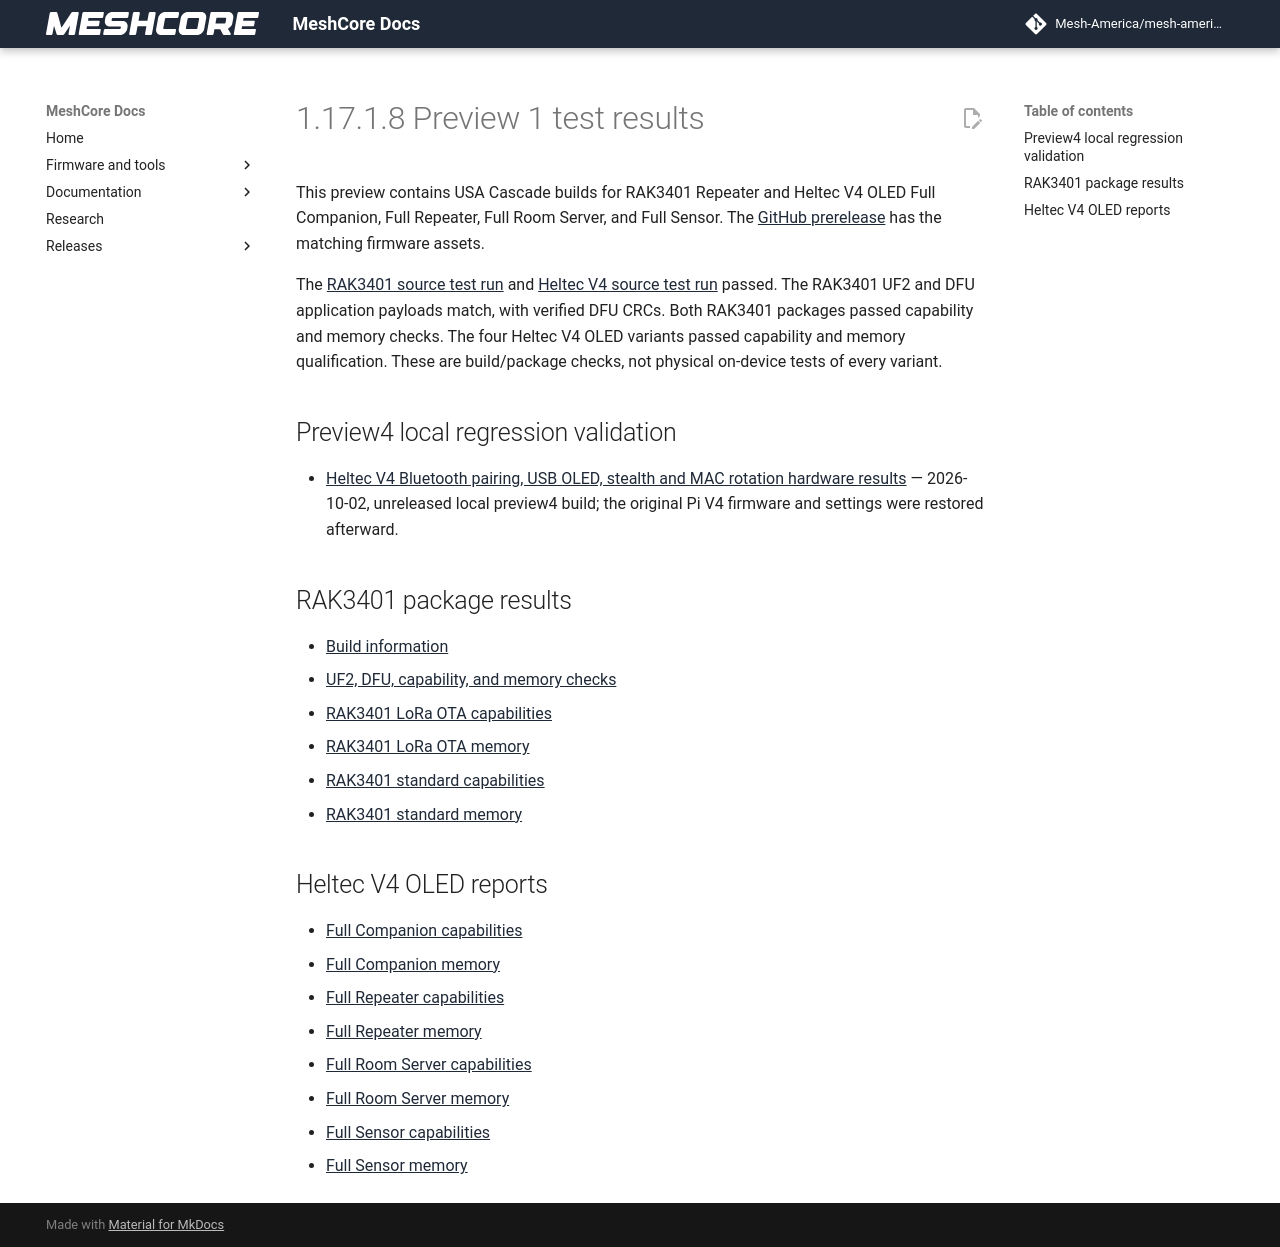

repository: Mesh-America/mesh-america-quake-repeater · page: test-results/preview-1.17.1.8/index.html · generator: mkdocs

# 1.17.1.8 Preview 1 test results

This preview contains USA Cascade builds for RAK3401 Repeater and Heltec V4 OLED Full Companion, Full Repeater, Full Room Server, and Full Sensor. The [GitHub prerelease](https://github.com/mikecarper/MeshCore/releases/tag/rak3401-preview-v1.17.1.8-halo-keymind-cascade-dev-d5853b9c) has the matching firmware assets.

The [RAK3401 source test run](https://github.com/mikecarper/MeshCore/actions/runs/36810565194) and [Heltec V4 source test run](https://github.com/mikecarper/MeshCore/actions/runs/36826971285) passed. The RAK3401 UF2 and DFU application payloads match, with verified DFU CRCs. Both RAK3401 packages passed capability and memory checks. The four Heltec V4 OLED variants passed capability and memory qualification. These are build/package checks, not physical on-device tests of every variant.

## Preview4 local regression validation

- [Heltec V4 Bluetooth pairing, USB OLED, stealth and MAC rotation hardware results](heltec-v4-preview4-bluetooth-oled.md) — 2026-10-02, unreleased local preview4 build; the original Pi V4 firmware and settings were restored afterward.

## RAK3401 package results

- [Build information](BUILD-INFO.json)
- [UF2, DFU, capability, and memory checks](PACKAGE-CHECKS.json)
- [RAK3401 LoRa OTA capabilities](RAK_3401_repeater_lora_ota_no_external_sensors-ota-v1.17.1.8-halo-keymind-cascade-dev-d5853b9c.capabilities.json)
- [RAK3401 LoRa OTA memory](RAK_3401_repeater_lora_ota_no_external_sensors-ota-v1.17.1.8-halo-keymind-cascade-dev-d5853b9c.memory.json)
- [RAK3401 standard capabilities](RAK_3401_repeater-v1.17.1.8-halo-keymind-cascade-dev-d5853b9c.capabilities.json)
- [RAK3401 standard memory](RAK_3401_repeater-v1.17.1.8-halo-keymind-cascade-dev-d5853b9c.memory.json)

## Heltec V4 OLED reports

- [Full Companion capabilities](heltec_v4_2_v4_3_companion_radio_full_femon-v1.17.1.8-halo-keymind-cascade-preview1-cab781f9a.capabilities.json)
- [Full Companion memory](heltec_v4_2_v4_3_companion_radio_full_femon-v1.17.1.8-halo-keymind-cascade-preview1-cab781f9a.memory.json)
- [Full Repeater capabilities](heltec_v4_repeater-full-usb-wifi-ota-v1.17.1.8-halo-keymind-cascade-preview1-cab781f9a.capabilities.json)
- [Full Repeater memory](heltec_v4_repeater-full-usb-wifi-ota-v1.17.1.8-halo-keymind-cascade-preview1-cab781f9a.memory.json)
- [Full Room Server capabilities](heltec_v4_room_server-full-usb-wifi-ota-v1.17.1.8-halo-keymind-cascade-preview1-cab781f9a.capabilities.json)
- [Full Room Server memory](heltec_v4_room_server-full-usb-wifi-ota-v1.17.1.8-halo-keymind-cascade-preview1-cab781f9a.memory.json)
- [Full Sensor capabilities](heltec_v4_sensor-full-logging-ota-v1.17.1.8-halo-keymind-cascade-preview1-cab781f9a.capabilities.json)
- [Full Sensor memory](heltec_v4_sensor-full-logging-ota-v1.17.1.8-halo-keymind-cascade-preview1-cab781f9a.memory.json)
